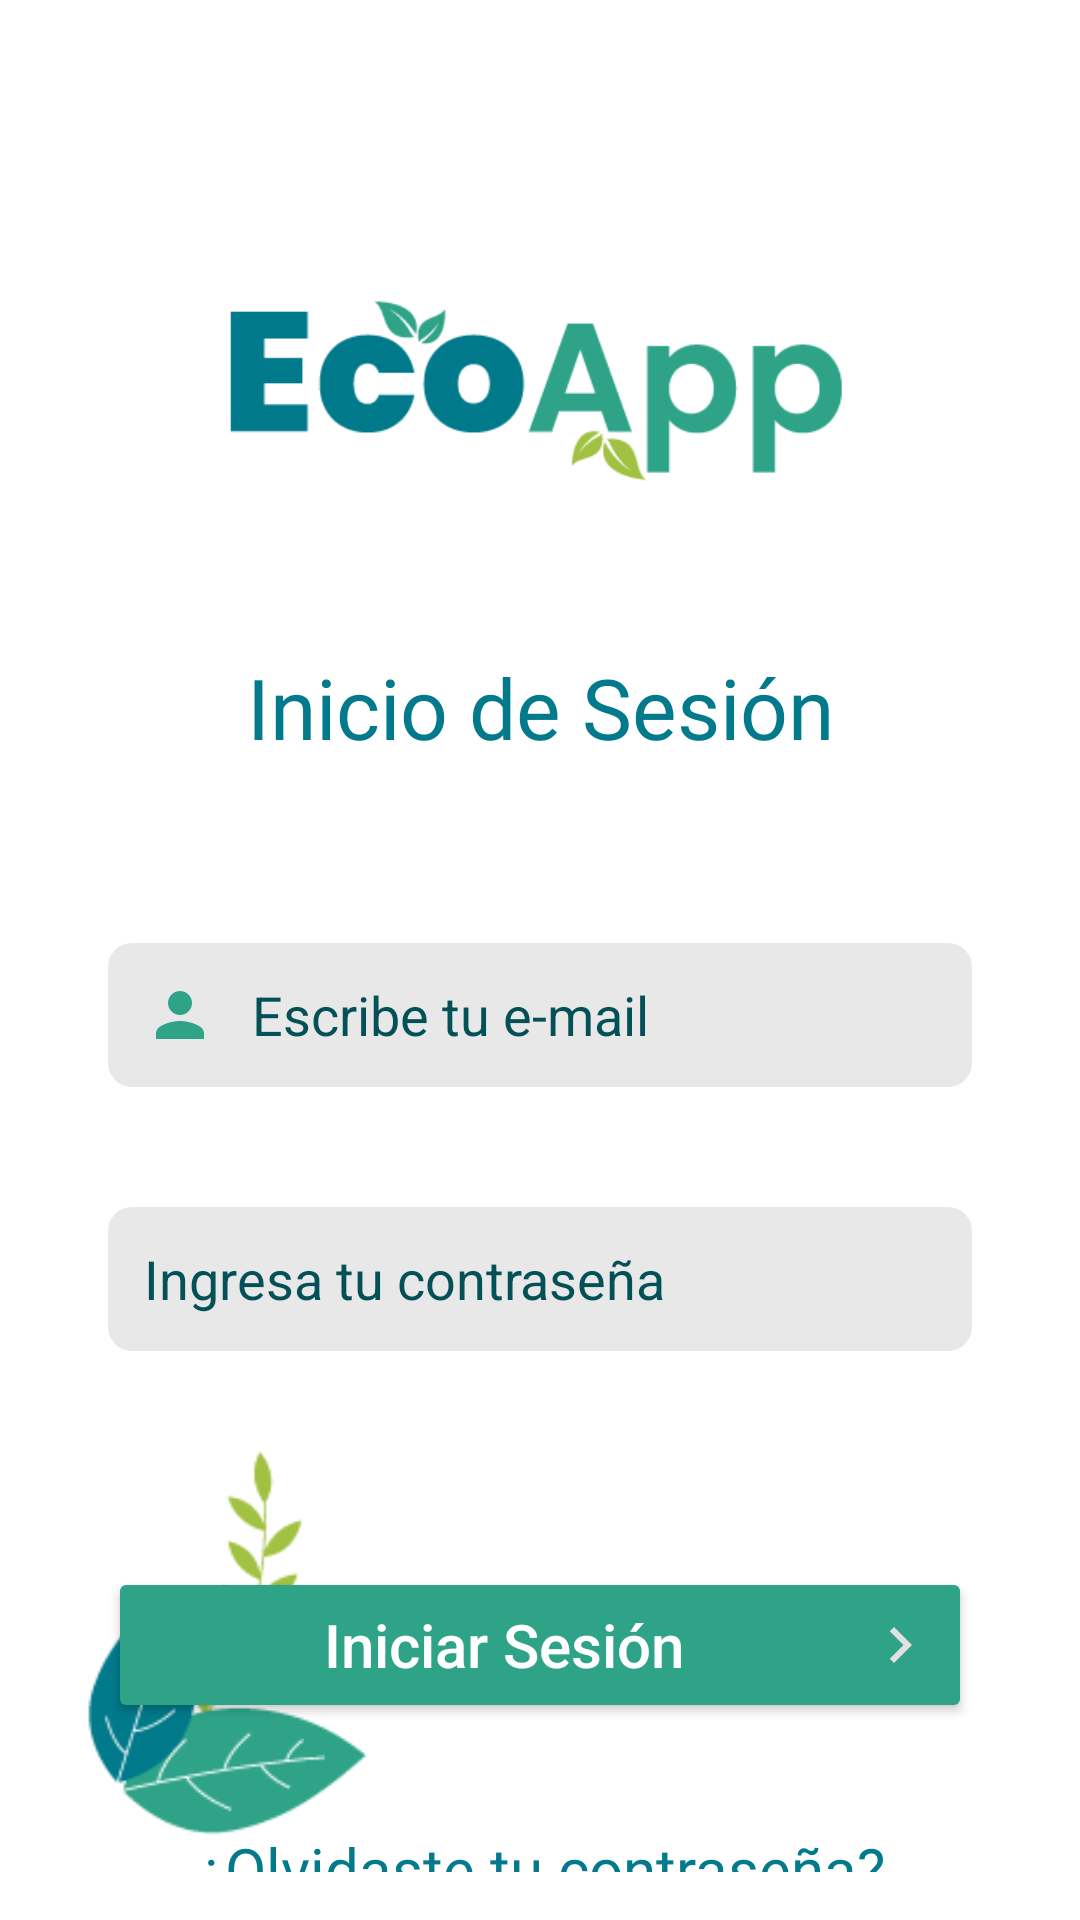

Android layout source for this screen:
<!-- AndroidManifest.xml: application theme Theme.Conciencia_ecologica -->
<!-- res/layout/activity_main.xml -->
<?xml version="1.0" encoding="utf-8"?>
<androidx.constraintlayout.widget.ConstraintLayout xmlns:android="http://schemas.android.com/apk/res/android"
    xmlns:app="http://schemas.android.com/apk/res-auto"
    xmlns:tools="http://schemas.android.com/tools"
    android:id="@+id/main"
    android:layout_width="match_parent"
    android:layout_height="match_parent"
    android:background="@color/white"
    android:padding="16dp"
    tools:context=".MainActivity">

    <ImageView
        android:id="@+id/imageView"
        android:layout_width="match_parent"
        android:layout_height="75dp"
        android:layout_marginTop="76dp"
        app:layout_constraintEnd_toEndOf="parent"
        app:layout_constraintHorizontal_bias="0.0"
        app:layout_constraintStart_toStartOf="parent"
        app:layout_constraintTop_toTopOf="parent"
        app:srcCompat="@drawable/logo_ecoapp" />

    <TextView
        android:id="@+id/Iniciosesion"
        android:layout_width="wrap_content"
        android:layout_height="wrap_content"
        android:layout_marginTop="50dp"
        android:fontFamily="@font/roboto_bold"
        android:text="@string/inicio_de_sesion"
        android:textColor="@color/aquamarine"
        android:textSize="28sp"
        app:layout_constraintEnd_toEndOf="parent"
        app:layout_constraintStart_toStartOf="parent"
        app:layout_constraintTop_toBottomOf="@+id/imageView" />

    <EditText
        android:id="@+id/Email"
        android:layout_width="match_parent"
        android:layout_height="48dp"
        android:layout_marginStart="20dp"
        android:layout_marginTop="60dp"
        android:layout_marginEnd="20dp"
        android:background="@drawable/rounded_edittext"
        android:drawableStart="@drawable/vector_person"
        android:drawablePadding="12dp"
        android:ems="10"
        android:hint="@string/email"
        android:inputType="textEmailAddress"
        android:textColorHint="@color/darkaquamarine"
        app:layout_constraintEnd_toEndOf="parent"
        app:layout_constraintHorizontal_bias="0.0"
        app:layout_constraintStart_toStartOf="parent"
        app:layout_constraintTop_toBottomOf="@+id/Iniciosesion" />

    <EditText
        android:id="@+id/contrasena"
        android:layout_width="match_parent"
        android:layout_height="48dp"
        android:layout_marginStart="20dp"
        android:layout_marginTop="40dp"
        android:layout_marginEnd="20dp"
        android:background="@drawable/rounded_edittext"
        android:drawableStart="@drawable/vector_lock"
        android:drawablePadding="12dp"
        android:ems="10"
        android:hint="@string/contrasena"
        android:inputType="textEmailAddress"
        android:textColorHint="@color/darkaquamarine"
        app:layout_constraintEnd_toEndOf="parent"
        app:layout_constraintHorizontal_bias="0.0"
        app:layout_constraintStart_toStartOf="parent"
        app:layout_constraintTop_toBottomOf="@+id/Email" />

    <Button
        android:id="@+id/buttonSesion"
        android:layout_width="match_parent"
        android:layout_height="52dp"
        android:layout_marginStart="20dp"
        android:layout_marginTop="72dp"
        android:layout_marginEnd="20dp"
        android:backgroundTint="@color/green"
        android:hint="@string/sesion"
        android:drawableEnd="@drawable/vector_navigate_next_white"
        android:textColorHint="@color/white"
        android:textSize="20sp"
        app:cornerRadius="12dp"
        app:layout_constraintEnd_toEndOf="parent"
        app:layout_constraintHorizontal_bias="0.523"
        app:layout_constraintStart_toStartOf="parent"
        app:layout_constraintTop_toBottomOf="@+id/contrasena" />

    <TextView
        android:id="@+id/Registrate"
        android:layout_width="wrap_content"
        android:layout_height="wrap_content"
        android:layout_marginTop="35dp"
        android:fontFamily="@font/roboto_bold"
        android:text="@string/no_tienes_una_cuenta"
        android:textColor="@color/green"
        android:textSize="20sp"
        app:layout_constraintBottom_toBottomOf="parent"
        app:layout_constraintEnd_toEndOf="parent"
        app:layout_constraintHorizontal_bias="0.498"
        app:layout_constraintStart_toStartOf="parent"
        app:layout_constraintTop_toBottomOf="@+id/Olvidaste"
        app:layout_constraintVertical_bias="0.038" />

    <TextView
        android:id="@+id/Olvidaste"
        android:layout_width="wrap_content"
        android:layout_height="wrap_content"
        android:layout_marginTop="35dp"
        android:fontFamily="@font/roboto_bold"
        android:gravity="center"
        android:text="@string/olvidaste"
        android:textColor="@color/aquamarine"
        android:textSize="20sp"
        app:layout_constraintEnd_toEndOf="parent"
        app:layout_constraintStart_toStartOf="parent"
        app:layout_constraintTop_toBottomOf="@+id/buttonSesion" />

    <ImageView
        android:id="@+id/imageViewHojas"
        android:layout_width="119dp"
        android:layout_height="140dp"
        android:layout_marginBottom="4dp"
        app:layout_constraintBottom_toBottomOf="parent"
        app:layout_constraintEnd_toEndOf="parent"
        app:layout_constraintHorizontal_bias="0.0"
        app:layout_constraintStart_toStartOf="parent"
        app:srcCompat="@drawable/planta_01" />

</androidx.constraintlayout.widget.ConstraintLayout>
<!-- resources referenced by this layout -->
<resources>
  <color name="aquamarine">#037a8b</color>
  <color name="darkaquamarine">#035056</color>
  <color name="green">#2fa388</color>
  <color name="white">#FFFFFFFF</color>
  <!-- drawable logo_ecoapp: png bitmap (drawable, 5958 bytes) -->
  <!-- drawable planta_01: png bitmap (drawable, 5327 bytes) -->
  <!-- drawable rounded_edittext (drawable) -->
  <?xml version="1.0" encoding="utf-8"?>
  <shape xmlns:android="http://schemas.android.com/apk/res/android"
      android:shape="rectangle">
      <solid android:color="#2A757373" />
      <corners android:radius="8dp" />
      <padding android:left="12dp" />
  
  </shape>
  <!-- drawable vector_navigate_next_white (drawable) -->
  <vector xmlns:android="http://schemas.android.com/apk/res/android" android:autoMirrored="true" android:height="24dp" android:tint="#E1E1E1" android:viewportHeight="24" android:viewportWidth="24" android:width="24dp">
        
      <path android:fillColor="@android:color/white" android:pathData="M10,6L8.59,7.41 13.17,12l-4.58,4.59L10,18l6,-6z"/>
      
  </vector>
  <!-- drawable vector_person (drawable) -->
  <vector xmlns:android="http://schemas.android.com/apk/res/android" android:height="24dp" android:tint="#2FA388" android:viewportHeight="24" android:viewportWidth="24" android:width="24dp">
        
      <path android:fillColor="@android:color/white" android:pathData="M12,12c2.21,0 4,-1.79 4,-4s-1.79,-4 -4,-4 -4,1.79 -4,4 1.79,4 4,4zM12,14c-2.67,0 -8,1.34 -8,4v2h16v-2c0,-2.66 -5.33,-4 -8,-4z"/>
      
  </vector>
  <string name="contrasena">Ingresa tu contraseña</string>
  <string name="email">Escribe tu e-mail</string>
  <string name="inicio_de_sesion">Inicio de Sesión</string>
  <string name="no_tienes_una_cuenta">¿No tienes una cuenta? Regístrate</string>
  <string name="olvidaste">¿Olvidaste tu contraseña?</string>
  <string name="sesion">Iniciar Sesión</string>
  <style name="Theme.Conciencia_ecologica" parent="Base.Theme.Conciencia_ecologica" />
  <style name="Base.Theme.Conciencia_ecologica" parent="Theme.Material3.DayNight.NoActionBar">
          
          
      </style>
</resources>
